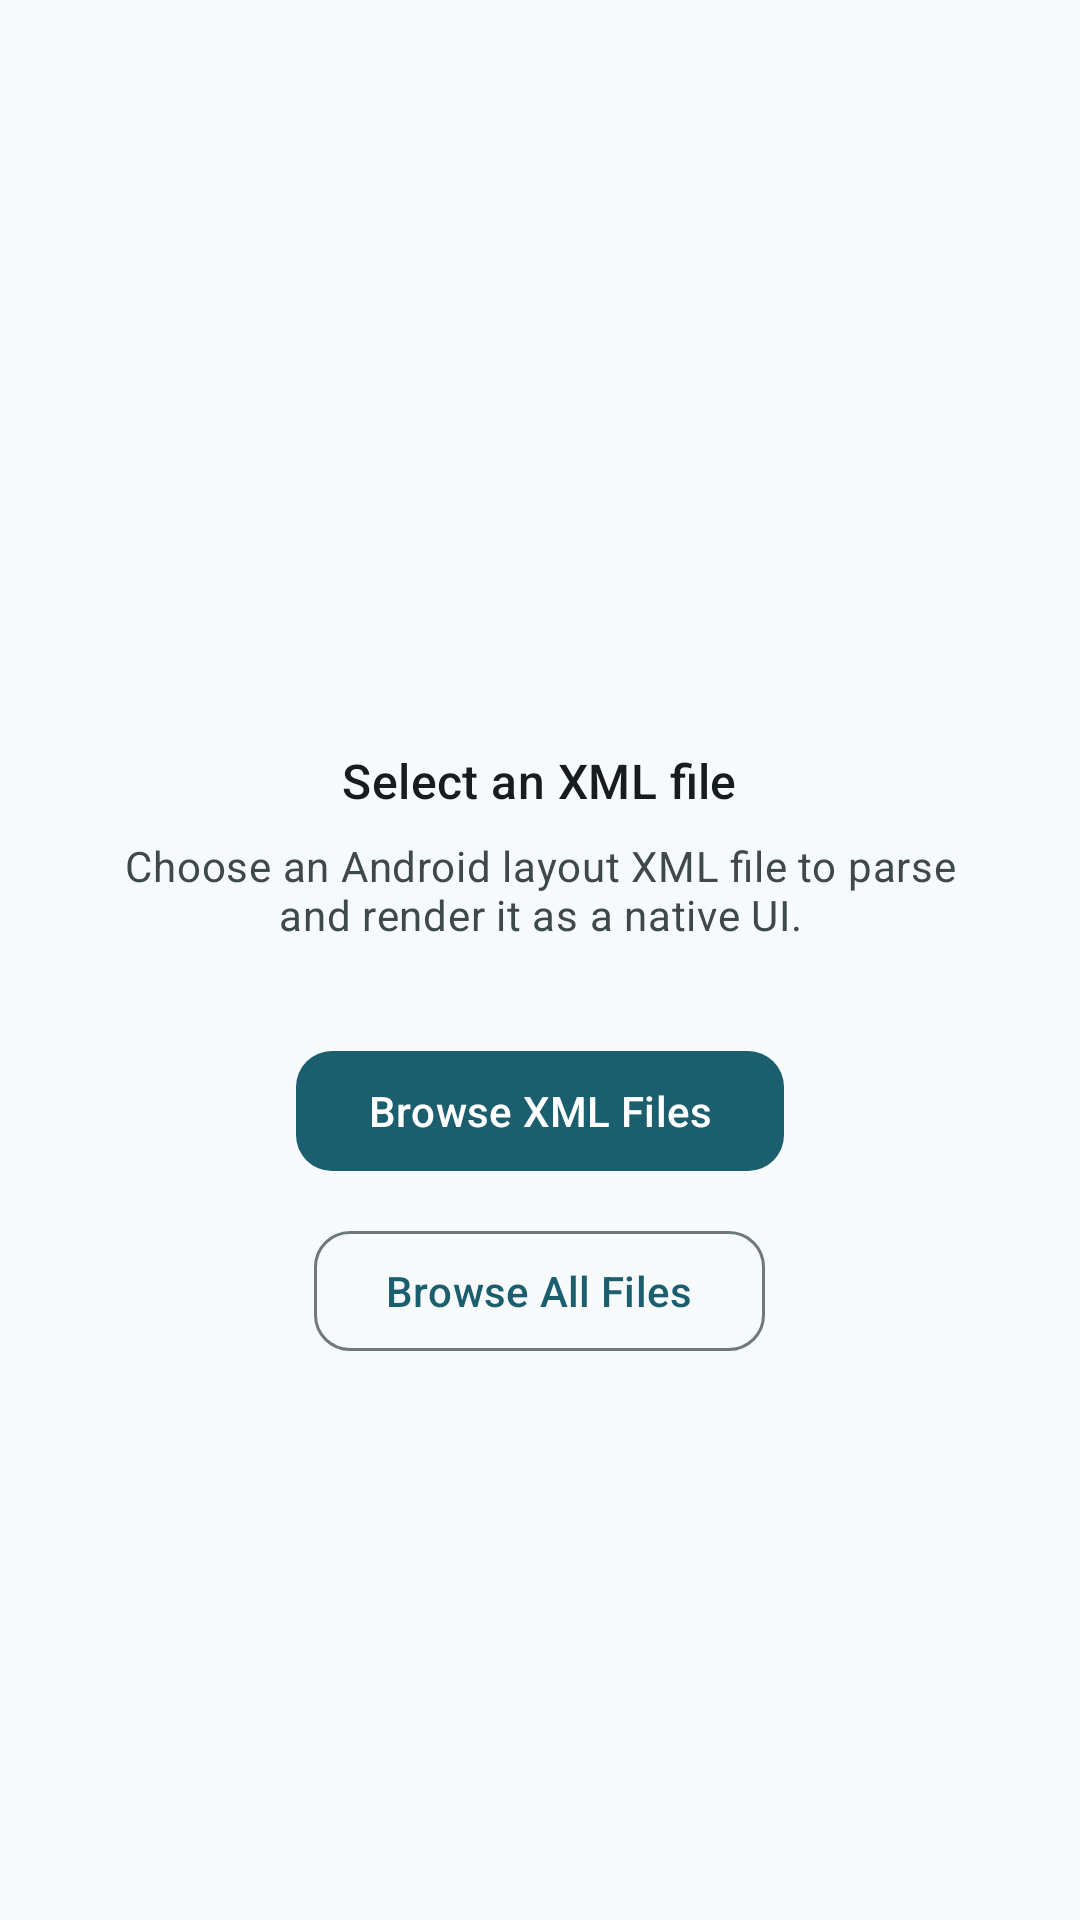

Layout XML and referenced resources for this Android screen:
<!-- AndroidManifest.xml: application theme Theme.XMLStudio -->
<!-- res/layout/activity_export.xml -->
<?xml version="1.0" encoding="utf-8"?>
<androidx.coordinatorlayout.widget.CoordinatorLayout
    xmlns:android="http://schemas.android.com/apk/res/android"
    xmlns:app="http://schemas.android.com/apk/res-auto"
    android:layout_width="match_parent"
    android:layout_height="match_parent"
    android:background="?attr/colorSurface">

    <com.google.android.material.appbar.AppBarLayout
        android:id="@+id/app_bar"
        android:layout_width="match_parent"
        android:layout_height="wrap_content"
        android:fitsSystemWindows="true"
        app:liftOnScroll="true">

        <com.google.android.material.appbar.MaterialToolbar
            android:id="@+id/toolbar"
            android:layout_width="match_parent"
            android:layout_height="?attr/actionBarSize"
            app:titleTextAppearance="@style/TextAppearance.Material3.TitleLarge"/>

    </com.google.android.material.appbar.AppBarLayout>

    <LinearLayout
        android:layout_width="match_parent"
        android:layout_height="match_parent"
        android:orientation="vertical"
        app:layout_behavior="@string/appbar_scrolling_view_behavior">

        
        <LinearLayout
            android:id="@+id/layout_empty"
            android:layout_width="match_parent"
            android:layout_height="match_parent"
            android:orientation="vertical"
            android:gravity="center"
            android:padding="32dp">

            <TextView
                android:layout_width="wrap_content"
                android:layout_height="wrap_content"
                android:text="@string/select_xml_prompt"
                android:textAppearance="@style/TextAppearance.Material3.TitleMedium"
                android:textColor="?attr/colorOnSurface"
                android:gravity="center"
                android:layout_marginBottom="8dp"/>

            <TextView
                android:layout_width="wrap_content"
                android:layout_height="wrap_content"
                android:text="@string/select_xml_desc"
                android:textAppearance="@style/TextAppearance.Material3.BodyMedium"
                android:textColor="?attr/colorOnSurfaceVariant"
                android:gravity="center"
                android:layout_marginBottom="32dp"/>

            <com.google.android.material.button.MaterialButton
                android:id="@+id/btn_pick_file"
                android:layout_width="wrap_content"
                android:layout_height="48dp"
                android:text="@string/pick_xml_file"
                android:paddingHorizontal="24dp"
                app:cornerRadius="12dp"
                android:layout_marginBottom="12dp"
                style="@style/Widget.Material3.Button"/>

            <com.google.android.material.button.MaterialButton
                android:id="@+id/btn_pick_file_alt"
                android:layout_width="wrap_content"
                android:layout_height="48dp"
                android:text="@string/pick_any_file"
                android:paddingHorizontal="24dp"
                app:cornerRadius="12dp"
                style="@style/Widget.Material3.Button.OutlinedButton"/>

        </LinearLayout>

        
        <LinearLayout
            android:id="@+id/layout_loading"
            android:layout_width="match_parent"
            android:layout_height="match_parent"
            android:orientation="vertical"
            android:gravity="center"
            android:visibility="gone">

            <com.google.android.material.progressindicator.CircularProgressIndicator
                android:layout_width="wrap_content"
                android:layout_height="wrap_content"
                android:indeterminate="true"
                app:indicatorSize="48dp"
                android:layout_marginBottom="16dp"/>

            <TextView
                android:layout_width="wrap_content"
                android:layout_height="wrap_content"
                android:text="@string/parsing_xml"
                android:textAppearance="@style/TextAppearance.Material3.BodyLarge"
                android:textColor="?attr/colorOnSurfaceVariant"/>

        </LinearLayout>

        
        <LinearLayout
            android:id="@+id/layout_error"
            android:layout_width="match_parent"
            android:layout_height="match_parent"
            android:orientation="vertical"
            android:gravity="center"
            android:padding="32dp"
            android:visibility="gone">

            <TextView
                android:layout_width="wrap_content"
                android:layout_height="wrap_content"
                android:text="@string/parse_error_title"
                android:textAppearance="@style/TextAppearance.Material3.TitleMedium"
                android:textColor="?attr/colorError"
                android:layout_marginBottom="8dp"/>

            <TextView
                android:id="@+id/tv_error_message"
                android:layout_width="match_parent"
                android:layout_height="wrap_content"
                android:textAppearance="@style/TextAppearance.Material3.BodyMedium"
                android:textColor="?attr/colorOnSurfaceVariant"
                android:gravity="center"
                android:layout_marginBottom="24dp"/>

        </LinearLayout>

        
        <ScrollView
            android:id="@+id/scroll_view_result"
            android:layout_width="match_parent"
            android:layout_height="match_parent"
            android:visibility="gone"
            android:fillViewport="true">

            <LinearLayout
                android:id="@+id/container_rendered"
                android:layout_width="match_parent"
                android:layout_height="wrap_content"
                android:orientation="vertical"
                android:padding="16dp"/>

        </ScrollView>

    </LinearLayout>

    
    <com.google.android.material.floatingactionbutton.ExtendedFloatingActionButton
        android:id="@+id/btn_reset"
        android:layout_width="wrap_content"
        android:layout_height="wrap_content"
        android:text="@string/pick_another"
        app:icon="@android:drawable/ic_menu_upload"
        android:layout_gravity="bottom|end"
        android:layout_margin="16dp"
        android:visibility="gone"
        style="@style/Widget.Material3.ExtendedFloatingActionButton.Primary"/>

</androidx.coordinatorlayout.widget.CoordinatorLayout>
<!-- resources referenced by this layout -->
<resources>
  <string name="parse_error_title">Parse Error</string>
  <string name="parsing_xml">Parsing XML…</string>
  <string name="pick_another">Import Another</string>
  <string name="pick_any_file">Browse All Files</string>
  <string name="pick_xml_file">Browse XML Files</string>
  <string name="select_xml_desc">Choose an Android layout XML file to parse and render it as a native UI.</string>
  <string name="select_xml_prompt">Select an XML file</string>
  <style name="Theme.XMLStudio" parent="Theme.Material3.Light.NoActionBar">
          <item name="colorPrimary">@color/md_theme_light_primary</item>
          <item name="colorOnPrimary">@color/md_theme_light_onPrimary</item>
          <item name="colorPrimaryContainer">@color/md_theme_light_primaryContainer</item>
          <item name="colorOnPrimaryContainer">@color/md_theme_light_onPrimaryContainer</item>
          <item name="colorSecondary">@color/md_theme_light_secondary</item>
          <item name="colorOnSecondary">@color/md_theme_light_onSecondary</item>
          <item name="colorSecondaryContainer">@color/md_theme_light_secondaryContainer</item>
          <item name="colorOnSecondaryContainer">@color/md_theme_light_onSecondaryContainer</item>
          <item name="colorSurface">@color/md_theme_light_surface</item>
          <item name="colorOnSurface">@color/md_theme_light_onSurface</item>
          <item name="colorSurfaceVariant">@color/md_theme_light_surfaceVariant</item>
          <item name="colorOnSurfaceVariant">@color/md_theme_light_onSurfaceVariant</item>
          <item name="colorError">@color/md_theme_light_error</item>
          <item name="colorOnError">@color/md_theme_light_onError</item>
          <item name="android:colorBackground">@color/md_theme_light_background</item>
          <item name="colorOnBackground">@color/md_theme_light_onBackground</item>
          <item name="colorOutline">@color/md_theme_light_outline</item>
          <item name="android:windowAnimationStyle">@style/WindowAnimStyle</item>
      </style>
  <color name="md_theme_light_primary">#1B5E6E</color>
  <color name="md_theme_light_onPrimary">#FFFFFF</color>
  <color name="md_theme_light_primaryContainer">#C2EAF6</color>
  <color name="md_theme_light_onPrimaryContainer">#001F27</color>
  <color name="md_theme_light_secondary">#4A6267</color>
  <color name="md_theme_light_onSecondary">#FFFFFF</color>
  <color name="md_theme_light_secondaryContainer">#CCE7ED</color>
  <color name="md_theme_light_onSecondaryContainer">#051F23</color>
  <color name="md_theme_light_surface">#F6FAFB</color>
  <color name="md_theme_light_onSurface">#171C1E</color>
  <color name="md_theme_light_surfaceVariant">#DBE4E7</color>
  <color name="md_theme_light_onSurfaceVariant">#3F484B</color>
  <color name="md_theme_light_error">#BA1A1A</color>
  <color name="md_theme_light_onError">#FFFFFF</color>
  <color name="md_theme_light_background">#F6FAFB</color>
  <color name="md_theme_light_onBackground">#171C1E</color>
  <color name="md_theme_light_outline">#6F797C</color>
  <style name="WindowAnimStyle">
          <item name="android:activityOpenEnterAnimation">@anim/slide_in_right</item>
          <item name="android:activityOpenExitAnimation">@anim/slide_out_left</item>
          <item name="android:activityCloseEnterAnimation">@anim/slide_in_left</item>
          <item name="android:activityCloseExitAnimation">@anim/slide_out_right</item>
      </style>
</resources>
